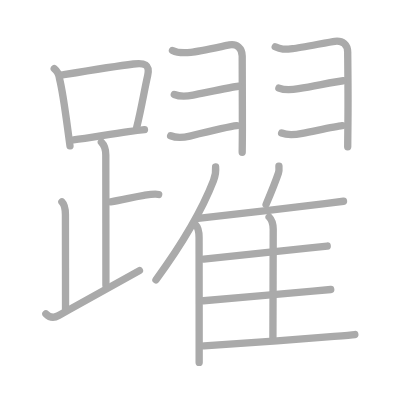
t = 0.00 s
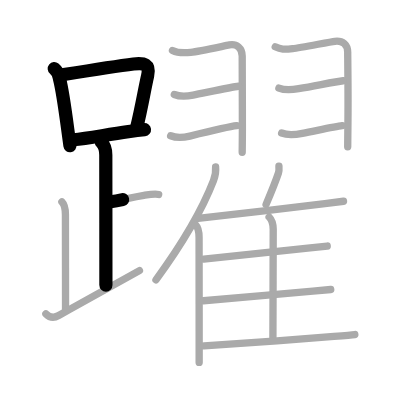
t = 4.25 s
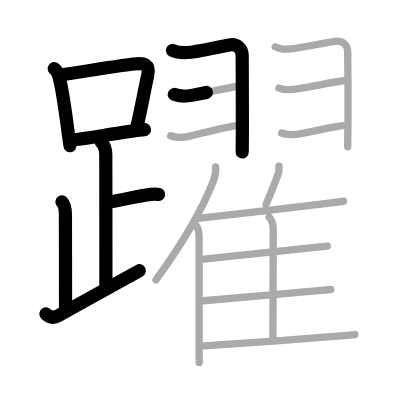
t = 8.50 s
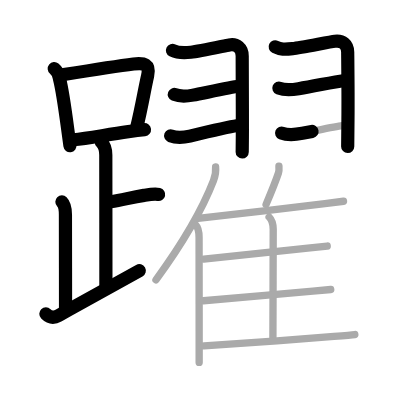
t = 12.50 s
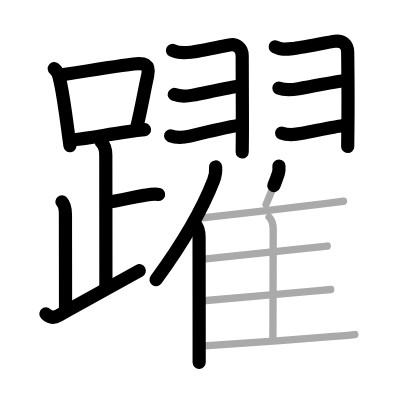
t = 15.50 s
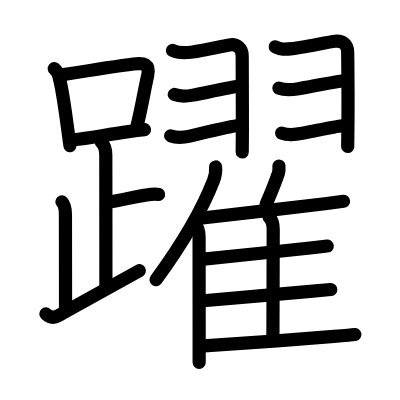
t = 21.00 s

The animated SVG that drew these frames (rendered in a browser with its animation timeline set to each time). Animation: 21 SMIL elements (animate=21); one cycle of 21.00 s.

<?xml version="1.0" standalone="no"?>
<!DOCTYPE svg PUBLIC "-//W3C//DTD SVG 1.1//EN"   "http://www.w3.org/Graphics/SVG/1.1/DTD/svg11.dtd">
<svg width="400px" height="400px"  version="1.1" xmlns="http://www.w3.org/2000/svg">
  <defs>
    <marker id="Triangle" viewBox="0 0 10 10" refX="0" refY="5" markerUnits="strokeWidth" markerWidth="3" style="stroke-opacity:0%;fill:#aaaaaa;" markerHeight="2" orient="auto">
      <path d="M 0 0 L 10 5 L 0 10 z" />
    </marker>
    
    <marker id="Arrow" viewBox="0 0 10 10" refX="5" refY="5" markerUnits="strokeWidth" markerWidth="1.8" style="stroke-opacity:0%;fill:#770000;" markerHeight="2" orient="auto">
      <path d="M 0 4 L 6 4 L 4 1 L 10 5 L 4 9 L 6 6 L 0 6 z" />
        <circle cx="5" cy="5" r="5" />
      </marker>
    
    <marker id="TriangleRed" viewBox="0 0 10 10" refX="0" refY="5" markerUnits="strokeWidth" markerWidth="3" style="stroke-opacity:0%;fill:#CC0000;" markerHeight="2" orient="auto">
      <path d="M 0 0 L 10 5 L 0 10 z" />
    </marker>
    
    <marker id="ArrowRed" viewBox="0 0 10 10" refX="5" refY="5" markerUnits="strokeWidth" markerWidth="1.8" style="stroke-opacity:0%;fill:#CC0000;" markerHeight="2" orient="auto">
      <path d="M 0 4 L 6 4 L 4 1 L 10 5 L 4 9 L 6 6 L 0 6 z" />
        <circle cx="5" cy="5" r="5" />
      </marker>
    
  </defs>
  
  <path style="fill:#ffffff; fill-opacity:100%; fill-rule:evenodd; stroke-width:0;" d="M 0 0 L 400px 0 L 400px 400px L 0 400px L 0 0" />

  <g transform="scale(3.6697247706422 3.6697247706422)">
<path style="fill:none; fill-opacity:0%; fill-rule:evenodd; stroke:#aaaaaa; stroke-opacity:100%; stroke-width: 1.5pt; stroke-linejoin:round; stroke-linecap:round;" d="M14.78 18.72c0.84 0.69 1.31 1.58 1.42 2.67c0.85 3.31 1.6 8.89 2.26 13.86c0.21 1.59 0.42 3.12 0.61 4.5"></path>
<path style="fill:none; fill-opacity:0%; fill-rule:evenodd; stroke:#aaaaaa; stroke-opacity:100%; stroke-width: 1.5pt; stroke-linejoin:round; stroke-linecap:round;" d="M16.93 20.4c4.28-0.69 14.1-2.28 19.45-2.96c2.9-0.37 4.57 0.04 3.85 3.2c-0.91 3.99-1.7 8.98-3 14.15"></path>
<path style="fill:none; fill-opacity:0%; fill-rule:evenodd; stroke:#aaaaaa; stroke-opacity:100%; stroke-width: 1.5pt; stroke-linejoin:round; stroke-linecap:round;" d="M20 38.09c4.24-0.43 9.09-1.42 14.98-2.22c1.47-0.2 2.94-0.39 4.39-0.55"></path>
<path style="fill:none; fill-opacity:0%; fill-rule:evenodd; stroke:#aaaaaa; stroke-opacity:100%; stroke-width: 1.5pt; stroke-linejoin:round; stroke-linecap:round;" d="M27.62 38.74c0.88 0.88 1.21 2.01 1.21 3.5c0 1.02 0.03 28.38 0.03 35.5"></path>
<path style="fill:none; fill-opacity:0%; fill-rule:evenodd; stroke:#aaaaaa; stroke-opacity:100%; stroke-width: 1.5pt; stroke-linejoin:round; stroke-linecap:round;" d="M30.13 54.99c3.37-0.49 5.24-1.12 9.1-1.75c1.72-0.28 2.93-0.5 4.01-0.25"></path>
<path style="fill:none; fill-opacity:0%; fill-rule:evenodd; stroke:#aaaaaa; stroke-opacity:100%; stroke-width: 1.5pt; stroke-linejoin:round; stroke-linecap:round;" d="M16.87 54.99c0.88 0.88 0.96 1.96 0.96 3.5c0 3.13 0.03 18.76 0.03 26"></path>
<path style="fill:none; fill-opacity:0%; fill-rule:evenodd; stroke:#aaaaaa; stroke-opacity:100%; stroke-width: 1.5pt; stroke-linejoin:round; stroke-linecap:round;" d="M12.5 85.52c0.93 0.93 2.12 1.23 3.49 0.46c7.1-4 14.09-7.9 22.01-12.24"></path>
<path style="fill:none; fill-opacity:0%; fill-rule:evenodd; stroke:#aaaaaa; stroke-opacity:100%; stroke-width: 1.5pt; stroke-linejoin:round; stroke-linecap:round;" d="M47 13.75c1.5 0.75 2.75 0.75 5 0.5s9-1.72 10.5-2c2-0.38 3.5 0.88 3.5 3c0 1.06 0.05 11.88 0.05 20c0 3.01-0.05 5.59-0.05 6.25"></path>
<path style="fill:none; fill-opacity:0%; fill-rule:evenodd; stroke:#aaaaaa; stroke-opacity:100%; stroke-width: 1.5pt; stroke-linejoin:round; stroke-linecap:round;" d="M47.5 25.75c1.46 0.59 3.55 0.47 5.11 0.17C55.94 25.27 63.2 23.7 65 23.5"></path>
<path style="fill:none; fill-opacity:0%; fill-rule:evenodd; stroke:#aaaaaa; stroke-opacity:100%; stroke-width: 1.5pt; stroke-linejoin:round; stroke-linecap:round;" d="M46.5 37c1.52 0.61 3.64 0.46 5.24 0.08c3.7-0.9 10.96-2.62 12.76-2.83"></path>
<path style="fill:none; fill-opacity:0%; fill-rule:evenodd; stroke:#aaaaaa; stroke-opacity:100%; stroke-width: 1.5pt; stroke-linejoin:round; stroke-linecap:round;" d="M75 12.75c1.5 0.75 2.5 0.75 4.75 0.5s9.99-1.82 11.5-2c2.12-0.25 3.5 0.88 3.5 3c0 0.99 0.14 10.95 0.07 18.24c-0.04 3.73-0.07 6.75-0.07 7.51"></path>
<path style="fill:none; fill-opacity:0%; fill-rule:evenodd; stroke:#aaaaaa; stroke-opacity:100%; stroke-width: 1.5pt; stroke-linejoin:round; stroke-linecap:round;" d="M76 24c1.49 0.6 3.84 0.44 5.38 0.17C86.7 23.24 91.49 22.22 93.5 22"></path>
<path style="fill:none; fill-opacity:0%; fill-rule:evenodd; stroke:#aaaaaa; stroke-opacity:100%; stroke-width: 1.5pt; stroke-linejoin:round; stroke-linecap:round;" d="M76.75 36.25c1.6 0.64 3.95 0.42 5.64 0.09c4.06-0.79 8.97-1.88 10.86-2.09"></path>
<path style="fill:none; fill-opacity:0%; fill-rule:evenodd; stroke:#aaaaaa; stroke-opacity:100%; stroke-width: 1.5pt; stroke-linejoin:round; stroke-linecap:round;" d="M58.75 45.5c0.16 1.57-0.05 2.38-0.57 3.72c-3.33 8.58-8.05 16.59-15.68 27.03"></path>
<path style="fill:none; fill-opacity:0%; fill-rule:evenodd; stroke:#aaaaaa; stroke-opacity:100%; stroke-width: 1.5pt; stroke-linejoin:round; stroke-linecap:round;" d="M53.3 61.29c0.83 0.83 0.95 2.09 0.95 3.46c0 4.93 0.02 18.22 0.02 27.75c0 2.56 0 4.74 0 6.25"></path>
<path style="fill:none; fill-opacity:0%; fill-rule:evenodd; stroke:#aaaaaa; stroke-opacity:100%; stroke-width: 1.5pt; stroke-linejoin:round; stroke-linecap:round;" d="M76.01 45.25c0.04 0.6 0.04 1.4-0.13 1.9c-0.88 2.6-1.68 4.56-3.37 8.55"></path>
<path style="fill:none; fill-opacity:0%; fill-rule:evenodd; stroke:#aaaaaa; stroke-opacity:100%; stroke-width: 1.5pt; stroke-linejoin:round; stroke-linecap:round;" d="M53.98 59.53c5.66-0.69 25.05-2.81 34.55-4.02c2.57-0.33 4.42-0.57 5.08-0.67"></path>
<path style="fill:none; fill-opacity:0%; fill-rule:evenodd; stroke:#aaaaaa; stroke-opacity:100%; stroke-width: 1.5pt; stroke-linejoin:round; stroke-linecap:round;" d="M73.33 59.13c0.89 0.89 1.12 1.74 1.12 3.37c0 6.89-0.08 24.37-0.08 29.5"></path>
<path style="fill:none; fill-opacity:0%; fill-rule:evenodd; stroke:#aaaaaa; stroke-opacity:100%; stroke-width: 1.5pt; stroke-linejoin:round; stroke-linecap:round;" d="M55.51 70.61c5.28-0.53 20.86-2.17 29-3.04c2.32-0.25 4.02-0.44 4.66-0.52"></path>
<path style="fill:none; fill-opacity:0%; fill-rule:evenodd; stroke:#aaaaaa; stroke-opacity:100%; stroke-width: 1.5pt; stroke-linejoin:round; stroke-linecap:round;" d="M55.43 81.96c5.58-0.45 21.27-1.87 29.83-2.63c2.42-0.21 4.19-0.37 4.87-0.44"></path>
<path style="fill:none; fill-opacity:0%; fill-rule:evenodd; stroke:#aaaaaa; stroke-opacity:100%; stroke-width: 1.5pt; stroke-linejoin:round; stroke-linecap:round;" d="M55.61 94.27c6.89-0.4 25.25-1.8 35.4-2.6c2.91-0.23 4.99-0.41 5.68-0.51"></path>

<path style="fill:none; fill-opacity:0%; fill-rule:evenodd; stroke:#000000; stroke-opacity:100%; stroke-width: 2.7pt; stroke-linejoin:round; stroke-linecap:round;" d="M14.78 18.72c0.84 0.69 1.31 1.58 1.42 2.67c0.85 3.31 1.6 8.89 2.26 13.86c0.21 1.59 0.42 3.12 0.61 4.5" pathLength="100" stroke-dashoffset="100" stroke-dasharray="100 105"><animate id="dashAnim1" attributeName="stroke-dashoffset" from="100" to="0" dur="1s" calcMode="linear" fill="freeze"/></path>
<path style="fill:none; fill-opacity:0%; fill-rule:evenodd; stroke:#000000; stroke-opacity:100%; stroke-width: 2.7pt; stroke-linejoin:round; stroke-linecap:round;" d="M16.93 20.4c4.28-0.69 14.1-2.28 19.45-2.96c2.9-0.37 4.57 0.04 3.85 3.2c-0.91 3.99-1.7 8.98-3 14.15" pathLength="100" stroke-dashoffset="100" stroke-dasharray="100 105"><animate id="dashAnim2" attributeName="stroke-dashoffset" from="100" to="0" dur="1s" calcMode="linear" begin="dashAnim1.end" fill="freeze"/></path>
<path style="fill:none; fill-opacity:0%; fill-rule:evenodd; stroke:#000000; stroke-opacity:100%; stroke-width: 2.7pt; stroke-linejoin:round; stroke-linecap:round;" d="M20 38.09c4.24-0.43 9.09-1.42 14.98-2.22c1.47-0.2 2.94-0.39 4.39-0.55" pathLength="100" stroke-dashoffset="100" stroke-dasharray="100 105"><animate id="dashAnim3" attributeName="stroke-dashoffset" from="100" to="0" dur="1s" calcMode="linear" begin="dashAnim2.end" fill="freeze"/></path>
<path style="fill:none; fill-opacity:0%; fill-rule:evenodd; stroke:#000000; stroke-opacity:100%; stroke-width: 2.7pt; stroke-linejoin:round; stroke-linecap:round;" d="M27.62 38.74c0.88 0.88 1.21 2.01 1.21 3.5c0 1.02 0.03 28.38 0.03 35.5" pathLength="100" stroke-dashoffset="100" stroke-dasharray="100 105"><animate id="dashAnim4" attributeName="stroke-dashoffset" from="100" to="0" dur="1s" calcMode="linear" begin="dashAnim3.end" fill="freeze"/></path>
<path style="fill:none; fill-opacity:0%; fill-rule:evenodd; stroke:#000000; stroke-opacity:100%; stroke-width: 2.7pt; stroke-linejoin:round; stroke-linecap:round;" d="M30.13 54.99c3.37-0.49 5.24-1.12 9.1-1.75c1.72-0.28 2.93-0.5 4.01-0.25" pathLength="100" stroke-dashoffset="100" stroke-dasharray="100 105"><animate id="dashAnim5" attributeName="stroke-dashoffset" from="100" to="0" dur="1s" calcMode="linear" begin="dashAnim4.end" fill="freeze"/></path>
<path style="fill:none; fill-opacity:0%; fill-rule:evenodd; stroke:#000000; stroke-opacity:100%; stroke-width: 2.7pt; stroke-linejoin:round; stroke-linecap:round;" d="M16.87 54.99c0.88 0.88 0.96 1.96 0.96 3.5c0 3.13 0.03 18.76 0.03 26" pathLength="100" stroke-dashoffset="100" stroke-dasharray="100 105"><animate id="dashAnim6" attributeName="stroke-dashoffset" from="100" to="0" dur="1s" calcMode="linear" begin="dashAnim5.end" fill="freeze"/></path>
<path style="fill:none; fill-opacity:0%; fill-rule:evenodd; stroke:#000000; stroke-opacity:100%; stroke-width: 2.7pt; stroke-linejoin:round; stroke-linecap:round;" d="M12.5 85.52c0.93 0.93 2.12 1.23 3.49 0.46c7.1-4 14.09-7.9 22.01-12.24" pathLength="100" stroke-dashoffset="100" stroke-dasharray="100 105"><animate id="dashAnim7" attributeName="stroke-dashoffset" from="100" to="0" dur="1s" calcMode="linear" begin="dashAnim6.end" fill="freeze"/></path>
<path style="fill:none; fill-opacity:0%; fill-rule:evenodd; stroke:#000000; stroke-opacity:100%; stroke-width: 2.7pt; stroke-linejoin:round; stroke-linecap:round;" d="M47 13.75c1.5 0.75 2.75 0.75 5 0.5s9-1.72 10.5-2c2-0.38 3.5 0.88 3.5 3c0 1.06 0.05 11.88 0.05 20c0 3.01-0.05 5.59-0.05 6.25" pathLength="100" stroke-dashoffset="100" stroke-dasharray="100 105"><animate id="dashAnim8" attributeName="stroke-dashoffset" from="100" to="0" dur="1s" calcMode="linear" begin="dashAnim7.end" fill="freeze"/></path>
<path style="fill:none; fill-opacity:0%; fill-rule:evenodd; stroke:#000000; stroke-opacity:100%; stroke-width: 2.7pt; stroke-linejoin:round; stroke-linecap:round;" d="M47.5 25.75c1.46 0.59 3.55 0.47 5.11 0.17C55.94 25.27 63.2 23.7 65 23.5" pathLength="100" stroke-dashoffset="100" stroke-dasharray="100 105"><animate id="dashAnim9" attributeName="stroke-dashoffset" from="100" to="0" dur="1s" calcMode="linear" begin="dashAnim8.end" fill="freeze"/></path>
<path style="fill:none; fill-opacity:0%; fill-rule:evenodd; stroke:#000000; stroke-opacity:100%; stroke-width: 2.7pt; stroke-linejoin:round; stroke-linecap:round;" d="M46.5 37c1.52 0.61 3.64 0.46 5.24 0.08c3.7-0.9 10.96-2.62 12.76-2.83" pathLength="100" stroke-dashoffset="100" stroke-dasharray="100 105"><animate id="dashAnim10" attributeName="stroke-dashoffset" from="100" to="0" dur="1s" calcMode="linear" begin="dashAnim9.end" fill="freeze"/></path>
<path style="fill:none; fill-opacity:0%; fill-rule:evenodd; stroke:#000000; stroke-opacity:100%; stroke-width: 2.7pt; stroke-linejoin:round; stroke-linecap:round;" d="M75 12.75c1.5 0.75 2.5 0.75 4.75 0.5s9.99-1.82 11.5-2c2.12-0.25 3.5 0.88 3.5 3c0 0.99 0.14 10.95 0.07 18.24c-0.04 3.73-0.07 6.75-0.07 7.51" pathLength="100" stroke-dashoffset="100" stroke-dasharray="100 105"><animate id="dashAnim11" attributeName="stroke-dashoffset" from="100" to="0" dur="1s" calcMode="linear" begin="dashAnim10.end" fill="freeze"/></path>
<path style="fill:none; fill-opacity:0%; fill-rule:evenodd; stroke:#000000; stroke-opacity:100%; stroke-width: 2.7pt; stroke-linejoin:round; stroke-linecap:round;" d="M76 24c1.49 0.6 3.84 0.44 5.38 0.17C86.7 23.24 91.49 22.22 93.5 22" pathLength="100" stroke-dashoffset="100" stroke-dasharray="100 105"><animate id="dashAnim12" attributeName="stroke-dashoffset" from="100" to="0" dur="1s" calcMode="linear" begin="dashAnim11.end" fill="freeze"/></path>
<path style="fill:none; fill-opacity:0%; fill-rule:evenodd; stroke:#000000; stroke-opacity:100%; stroke-width: 2.7pt; stroke-linejoin:round; stroke-linecap:round;" d="M76.75 36.25c1.6 0.64 3.95 0.42 5.64 0.09c4.06-0.79 8.97-1.88 10.86-2.09" pathLength="100" stroke-dashoffset="100" stroke-dasharray="100 105"><animate id="dashAnim13" attributeName="stroke-dashoffset" from="100" to="0" dur="1s" calcMode="linear" begin="dashAnim12.end" fill="freeze"/></path>
<path style="fill:none; fill-opacity:0%; fill-rule:evenodd; stroke:#000000; stroke-opacity:100%; stroke-width: 2.7pt; stroke-linejoin:round; stroke-linecap:round;" d="M58.75 45.5c0.16 1.57-0.05 2.38-0.57 3.72c-3.33 8.58-8.05 16.59-15.68 27.03" pathLength="100" stroke-dashoffset="100" stroke-dasharray="100 105"><animate id="dashAnim14" attributeName="stroke-dashoffset" from="100" to="0" dur="1s" calcMode="linear" begin="dashAnim13.end" fill="freeze"/></path>
<path style="fill:none; fill-opacity:0%; fill-rule:evenodd; stroke:#000000; stroke-opacity:100%; stroke-width: 2.7pt; stroke-linejoin:round; stroke-linecap:round;" d="M53.3 61.29c0.83 0.83 0.95 2.09 0.95 3.46c0 4.93 0.02 18.22 0.02 27.75c0 2.56 0 4.74 0 6.25" pathLength="100" stroke-dashoffset="100" stroke-dasharray="100 105"><animate id="dashAnim15" attributeName="stroke-dashoffset" from="100" to="0" dur="1s" calcMode="linear" begin="dashAnim14.end" fill="freeze"/></path>
<path style="fill:none; fill-opacity:0%; fill-rule:evenodd; stroke:#000000; stroke-opacity:100%; stroke-width: 2.7pt; stroke-linejoin:round; stroke-linecap:round;" d="M76.01 45.25c0.04 0.6 0.04 1.4-0.13 1.9c-0.88 2.6-1.68 4.56-3.37 8.55" pathLength="100" stroke-dashoffset="100" stroke-dasharray="100 105"><animate id="dashAnim16" attributeName="stroke-dashoffset" from="100" to="0" dur="1s" calcMode="linear" begin="dashAnim15.end" fill="freeze"/></path>
<path style="fill:none; fill-opacity:0%; fill-rule:evenodd; stroke:#000000; stroke-opacity:100%; stroke-width: 2.7pt; stroke-linejoin:round; stroke-linecap:round;" d="M53.98 59.53c5.66-0.69 25.05-2.81 34.55-4.02c2.57-0.33 4.42-0.57 5.08-0.67" pathLength="100" stroke-dashoffset="100" stroke-dasharray="100 105"><animate id="dashAnim17" attributeName="stroke-dashoffset" from="100" to="0" dur="1s" calcMode="linear" begin="dashAnim16.end" fill="freeze"/></path>
<path style="fill:none; fill-opacity:0%; fill-rule:evenodd; stroke:#000000; stroke-opacity:100%; stroke-width: 2.7pt; stroke-linejoin:round; stroke-linecap:round;" d="M73.33 59.13c0.89 0.89 1.12 1.74 1.12 3.37c0 6.89-0.08 24.37-0.08 29.5" pathLength="100" stroke-dashoffset="100" stroke-dasharray="100 105"><animate id="dashAnim18" attributeName="stroke-dashoffset" from="100" to="0" dur="1s" calcMode="linear" begin="dashAnim17.end" fill="freeze"/></path>
<path style="fill:none; fill-opacity:0%; fill-rule:evenodd; stroke:#000000; stroke-opacity:100%; stroke-width: 2.7pt; stroke-linejoin:round; stroke-linecap:round;" d="M55.51 70.61c5.28-0.53 20.86-2.17 29-3.04c2.32-0.25 4.02-0.44 4.66-0.52" pathLength="100" stroke-dashoffset="100" stroke-dasharray="100 105"><animate id="dashAnim19" attributeName="stroke-dashoffset" from="100" to="0" dur="1s" calcMode="linear" begin="dashAnim18.end" fill="freeze"/></path>
<path style="fill:none; fill-opacity:0%; fill-rule:evenodd; stroke:#000000; stroke-opacity:100%; stroke-width: 2.7pt; stroke-linejoin:round; stroke-linecap:round;" d="M55.43 81.96c5.58-0.45 21.27-1.87 29.83-2.63c2.42-0.21 4.19-0.37 4.87-0.44" pathLength="100" stroke-dashoffset="100" stroke-dasharray="100 105"><animate id="dashAnim20" attributeName="stroke-dashoffset" from="100" to="0" dur="1s" calcMode="linear" begin="dashAnim19.end" fill="freeze"/></path>
<path style="fill:none; fill-opacity:0%; fill-rule:evenodd; stroke:#000000; stroke-opacity:100%; stroke-width: 2.7pt; stroke-linejoin:round; stroke-linecap:round;" d="M55.61 94.27c6.89-0.4 25.25-1.8 35.4-2.6c2.91-0.23 4.99-0.41 5.68-0.51" pathLength="100" stroke-dashoffset="100" stroke-dasharray="100 105"><animate id="dashAnim21" attributeName="stroke-dashoffset" from="100" to="0" dur="1s" calcMode="linear" begin="dashAnim20.end" fill="freeze"/></path>

</g>

</svg>  
          
